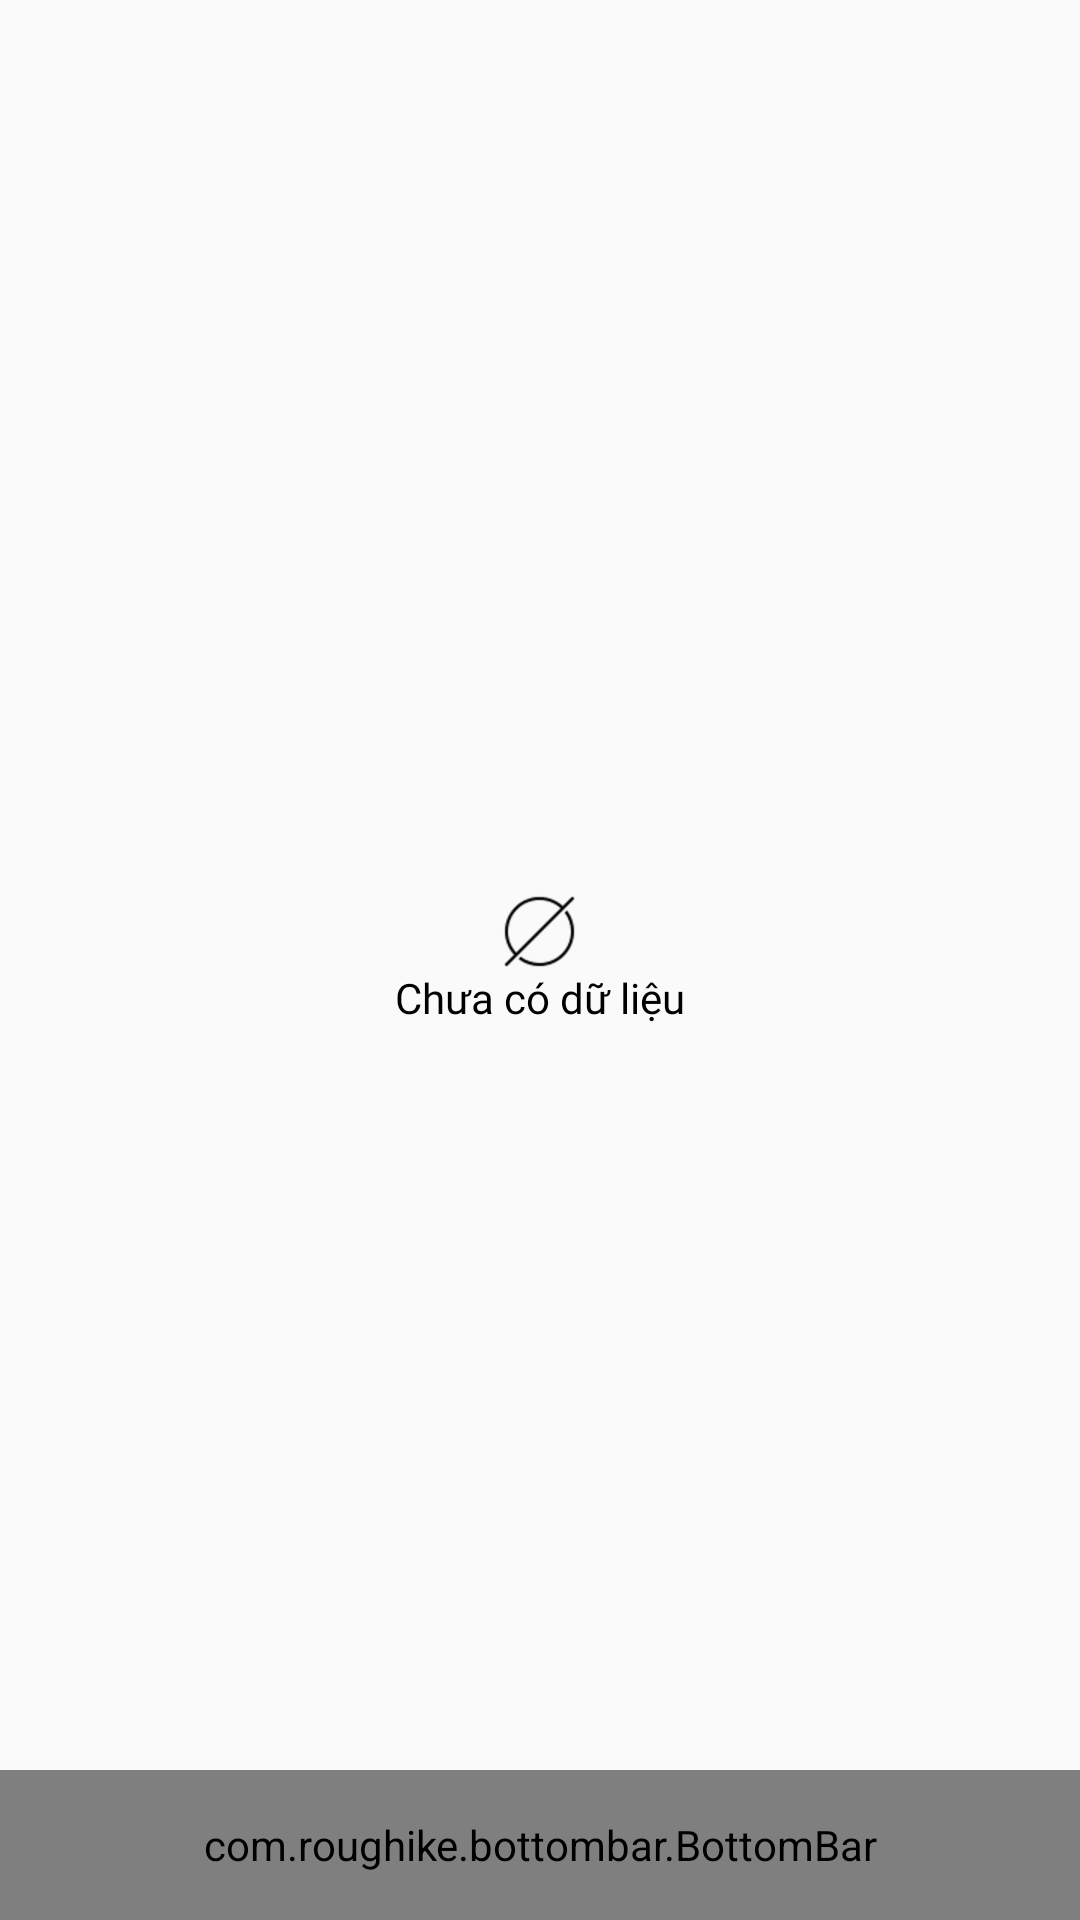

Android layout source for this screen:
<!-- AndroidManifest.xml: application theme AppTheme -->
<!-- res/layout/fragment_list_room.xml -->
<RelativeLayout xmlns:android="http://schemas.android.com/apk/res/android"
    xmlns:tools="http://schemas.android.com/tools"
    android:layout_width="match_parent"
    android:layout_height="match_parent"
    android:orientation="vertical"
    xmlns:app="http://schemas.android.com/apk/res-auto"
    tools:context="com.vnpt.hotel.manager.ui.fragment.ListRoomFragment">
    <LinearLayout
        android:layout_width="match_parent"
        android:layout_height="match_parent"
        android:orientation="vertical">
        <android.support.v7.widget.RecyclerView
            android:id="@+id/recycler_view_room"
            android:layout_width="match_parent"
            android:layout_height="0dp"
            android:layout_marginTop="3dp"
            android:scrollbars="vertical"
            android:layout_weight="1"/>
        <com.roughike.bottombar.BottomBar
            android:id="@+id/bottomBar"
            android:layout_width="match_parent"
            android:layout_height="50dp"
            android:layout_alignParentBottom="true"
            app:bb_tabXmlResource="@xml/bottombar_tabs" />
    </LinearLayout>
    <TextView
        android:id="@+id/tv_no_data"
        android:layout_gravity="center"
        android:layout_width="wrap_content"
        android:layout_height="wrap_content"
        android:layout_centerInParent="true"
        android:textSize="@dimen/_20ssp"
        android:drawableTop="@drawable/ic_empty"
        android:text="@string/chuaCoDuLieu"
        android:textColor="@color/md_black"
        android:fontFamily="@font/font_normal" />
</RelativeLayout>
<!-- resources referenced by this layout -->
<resources>
  <color name="md_black">#000000</color>
  <!-- drawable ic_empty: png bitmap (drawable, 1234 bytes) -->
  <string name="chuaCoDuLieu">Chưa có dữ liệu</string>
  <style name="AppTheme" parent="Theme.AppCompat.Light.NoActionBar">
      
      <item name="colorPrimary">@color/colorPrimary</item>
      <item name="colorPrimaryDark">@color/colorPrimaryDark</item>
      <item name="colorAccent">@color/colorAccent</item>
      <item name="android:textViewStyle">@style/MyThemeText</item>
    </style>
  <color name="colorPrimary">#3F51B5</color>
  <color name="colorPrimaryDark">#2196f3</color>
  <color name="colorAccent">#FF4081</color>
  <style name="MyThemeText" parent="@android:style/TextAppearance">
      <item name="android:textColor">@color/md_black</item>
      <item name="android:textSize">@dimen/_12ssp</item>
    </style>
</resources>
